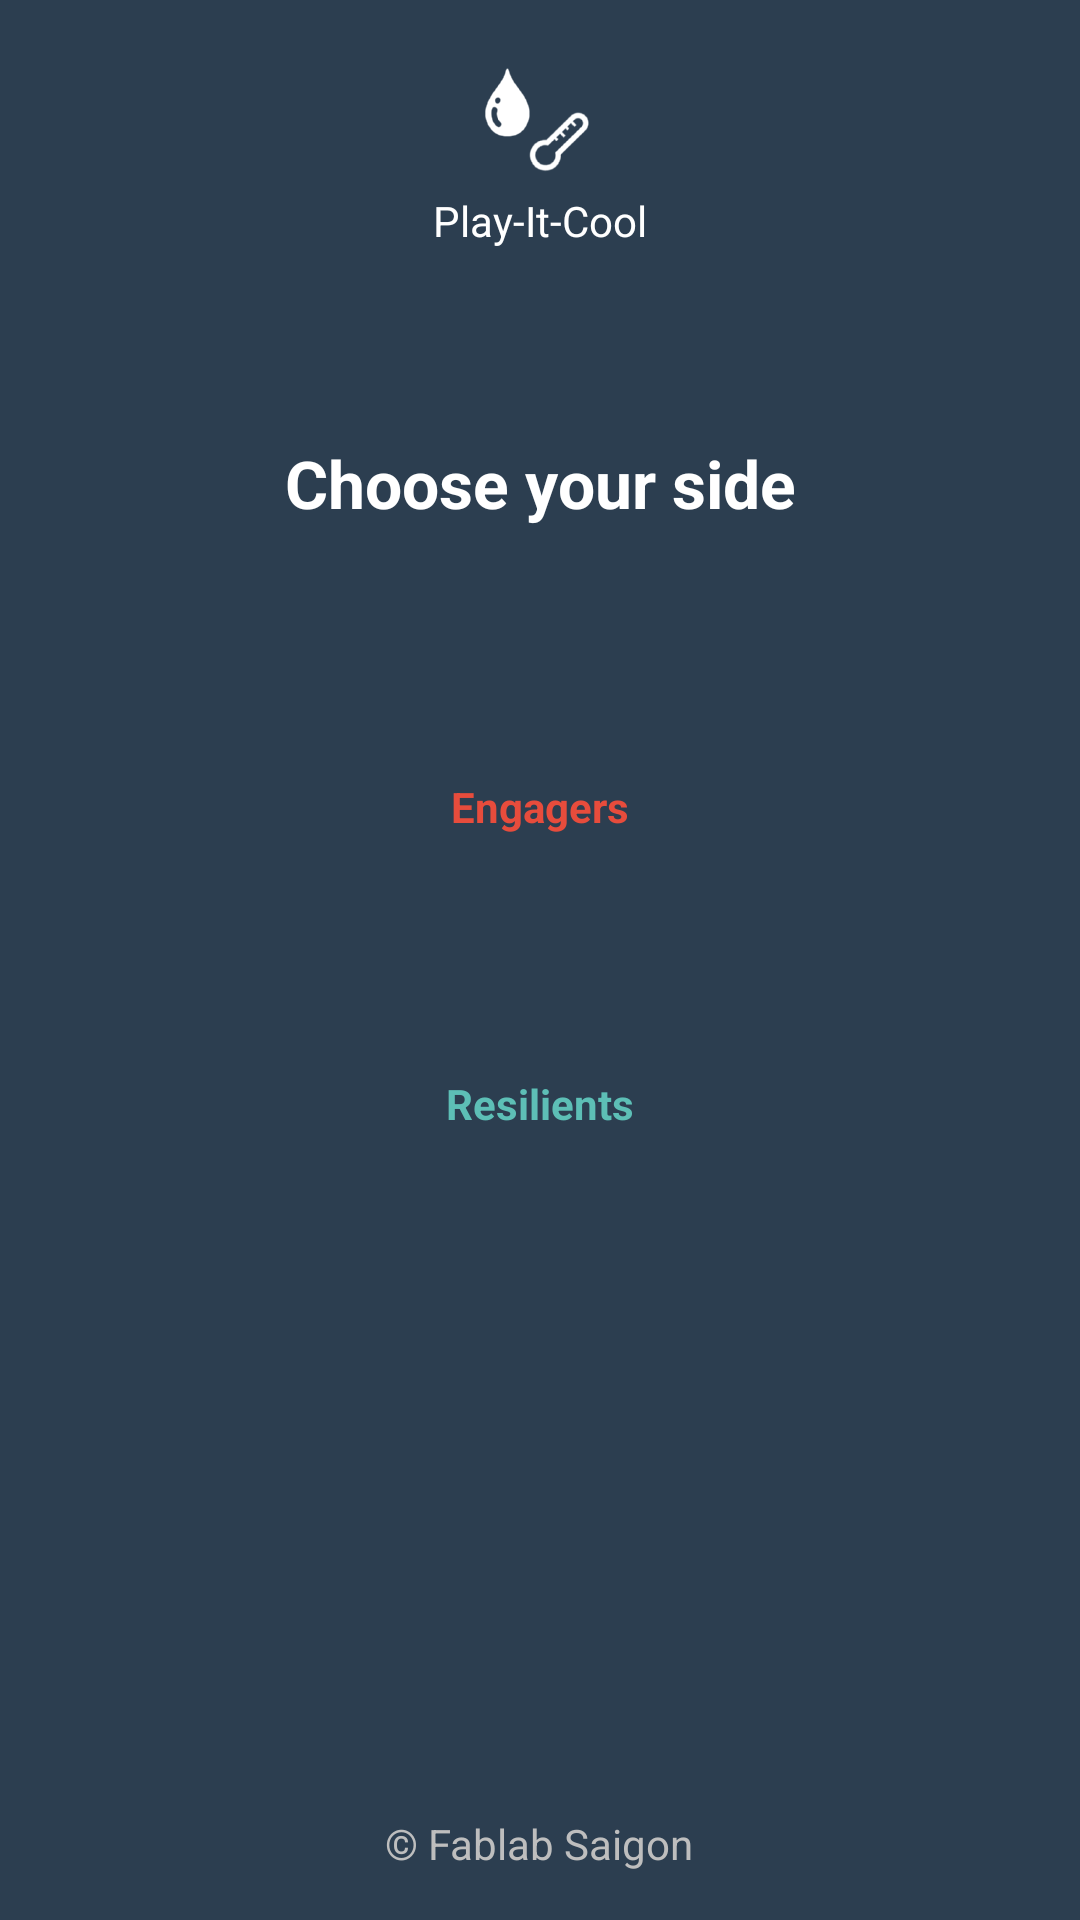

Layout XML and referenced resources for this Android screen:
<!-- AndroidManifest.xml: application theme AppTheme -->
<!-- res/layout/activity_main.xml -->
<RelativeLayout xmlns:android="http://schemas.android.com/apk/res/android"
    xmlns:tools="http://schemas.android.com/tools"
    android:id="@+id/RelativeLayout1"
    android:layout_width="match_parent"
    android:layout_height="match_parent"
    android:orientation="vertical"
    android:paddingBottom="@dimen/activity_vertical_margin"
    android:paddingLeft="@dimen/activity_horizontal_margin"
    android:paddingRight="@dimen/activity_horizontal_margin"
    android:paddingTop="@dimen/activity_vertical_margin"
    tools:context="org.example.playitcool.MainActivity$PlaceholderFragment" >

    <LinearLayout
        android:layout_width="match_parent"
        android:layout_height="wrap_content"
        android:layout_above="@+id/copyright"
        android:layout_alignParentTop="true"
        android:gravity="center_horizontal|clip_horizontal"
        android:orientation="vertical" >

        <ImageView
            android:id="@+id/imageView1"
            android:layout_width="wrap_content"
            android:layout_height="wrap_content"
            android:src="@drawable/ic_launcher" />

        <TextView
            android:id="@+id/textView1"
            android:layout_width="wrap_content"
            android:layout_height="wrap_content"
            android:text="@string/app_name"
            android:textAppearance="?android:attr/textAppearanceSmall"
            android:textColor="@android:color/white" />

        <TextView
            android:id="@+id/choose_team"
            android:layout_width="match_parent"
            android:layout_height="0dp"
            android:layout_weight="0.3"
            android:gravity="center"
            android:text="@string/choose_team"
            android:textAppearance="?android:attr/textAppearanceLarge"
            android:textColor="@android:color/white"
            android:textStyle="bold" />

        <LinearLayout
            android:layout_width="match_parent"
            android:layout_height="0dp"
            android:layout_weight="0.7"
            android:gravity="center_horizontal"
            android:orientation="vertical" >

            <Button
                android:id="@+id/team_engagers"
                android:layout_width="@dimen/btn_width"
                android:layout_height="wrap_content"
                android:background="@drawable/btn_bg_selector"
                android:padding="20dp"
                android:text="@string/team_engagers"
                android:textColor="@color/engagers"
                android:textStyle="bold" />

            <Button
                android:id="@+id/team_resilients"
                android:layout_width="@dimen/btn_width"
                android:layout_height="wrap_content"
                android:layout_marginTop="40dp"
                android:background="@drawable/btn_bg_selector"
                android:padding="20dp"
                android:text="@string/team_resilients"
                android:textColor="@color/resilients"
                android:textStyle="bold" />
        </LinearLayout>
    </LinearLayout>

    <TextView
        android:id="@+id/copyright"
        android:layout_width="wrap_content"
        android:layout_height="wrap_content"
        android:layout_alignParentBottom="true"
        android:layout_centerHorizontal="true"
        android:text="@string/copyright_fablab" />

</RelativeLayout>
<!-- resources referenced by this layout -->
<resources>
  <color name="engagers">#e74c3c</color>
  <color name="resilients">#5dbfb6</color>
  <dimen name="activity_horizontal_margin">16dp</dimen>
  <dimen name="activity_vertical_margin">16dp</dimen>
  <dimen name="btn_width">200dp</dimen>
  <!-- drawable btn_bg_selector (drawable) -->
  <?xml version="1.0" encoding="utf-8"?>
  <selector xmlns:android="http://schemas.android.com/apk/res/android">
  
      <item android:drawable="@drawable/roundedbutton_default" android:state_pressed="false"/>
      <item android:drawable="@drawable/roundedbutton_selected" android:state_pressed="true"/>
      <item android:drawable="@drawable/roundedbutton_default"/>
  
  </selector>
  <!-- drawable ic_launcher: png bitmap (drawable-hdpi, 2748 bytes) -->
  <string name="app_name">Play-It-Cool</string>
  <string name="choose_team">Choose your side</string>
  <string name="copyright_fablab">© Fablab Saigon</string>
  <string name="team_engagers">Engagers</string>
  <string name="team_resilients">Resilients</string>
  <style name="AppTheme" parent="AppBaseTheme">
          
          <item name="android:windowBackground">@color/windowBackground</item>
      </style>
  <!-- drawable roundedbutton_default (drawable) -->
  <?xml version="1.0" encoding="utf-8"?>
  <shape xmlns:android="http://schemas.android.com/apk/res/android"
      android:shape="rectangle" >
  
      <solid android:color="@color/btn_bg_default" />
  
      <corners android:radius="@dimen/btn_corners" />
  
      <padding
          android:bottom="@dimen/btn_padding"
          android:left="@dimen/btn_padding"
          android:right="@dimen/btn_padding"
          android:top="@dimen/btn_padding" >
      </padding>
  
  </shape>
  <style name="AppBaseTheme" parent="@android:style/Theme.Black.NoTitleBar">
          
      </style>
  <color name="windowBackground">#2c3e50</color>
  <color name="btn_bg_default">#ffffff</color>
  <dimen name="btn_corners">10dp</dimen>
  <dimen name="btn_padding">10dp</dimen>
</resources>
